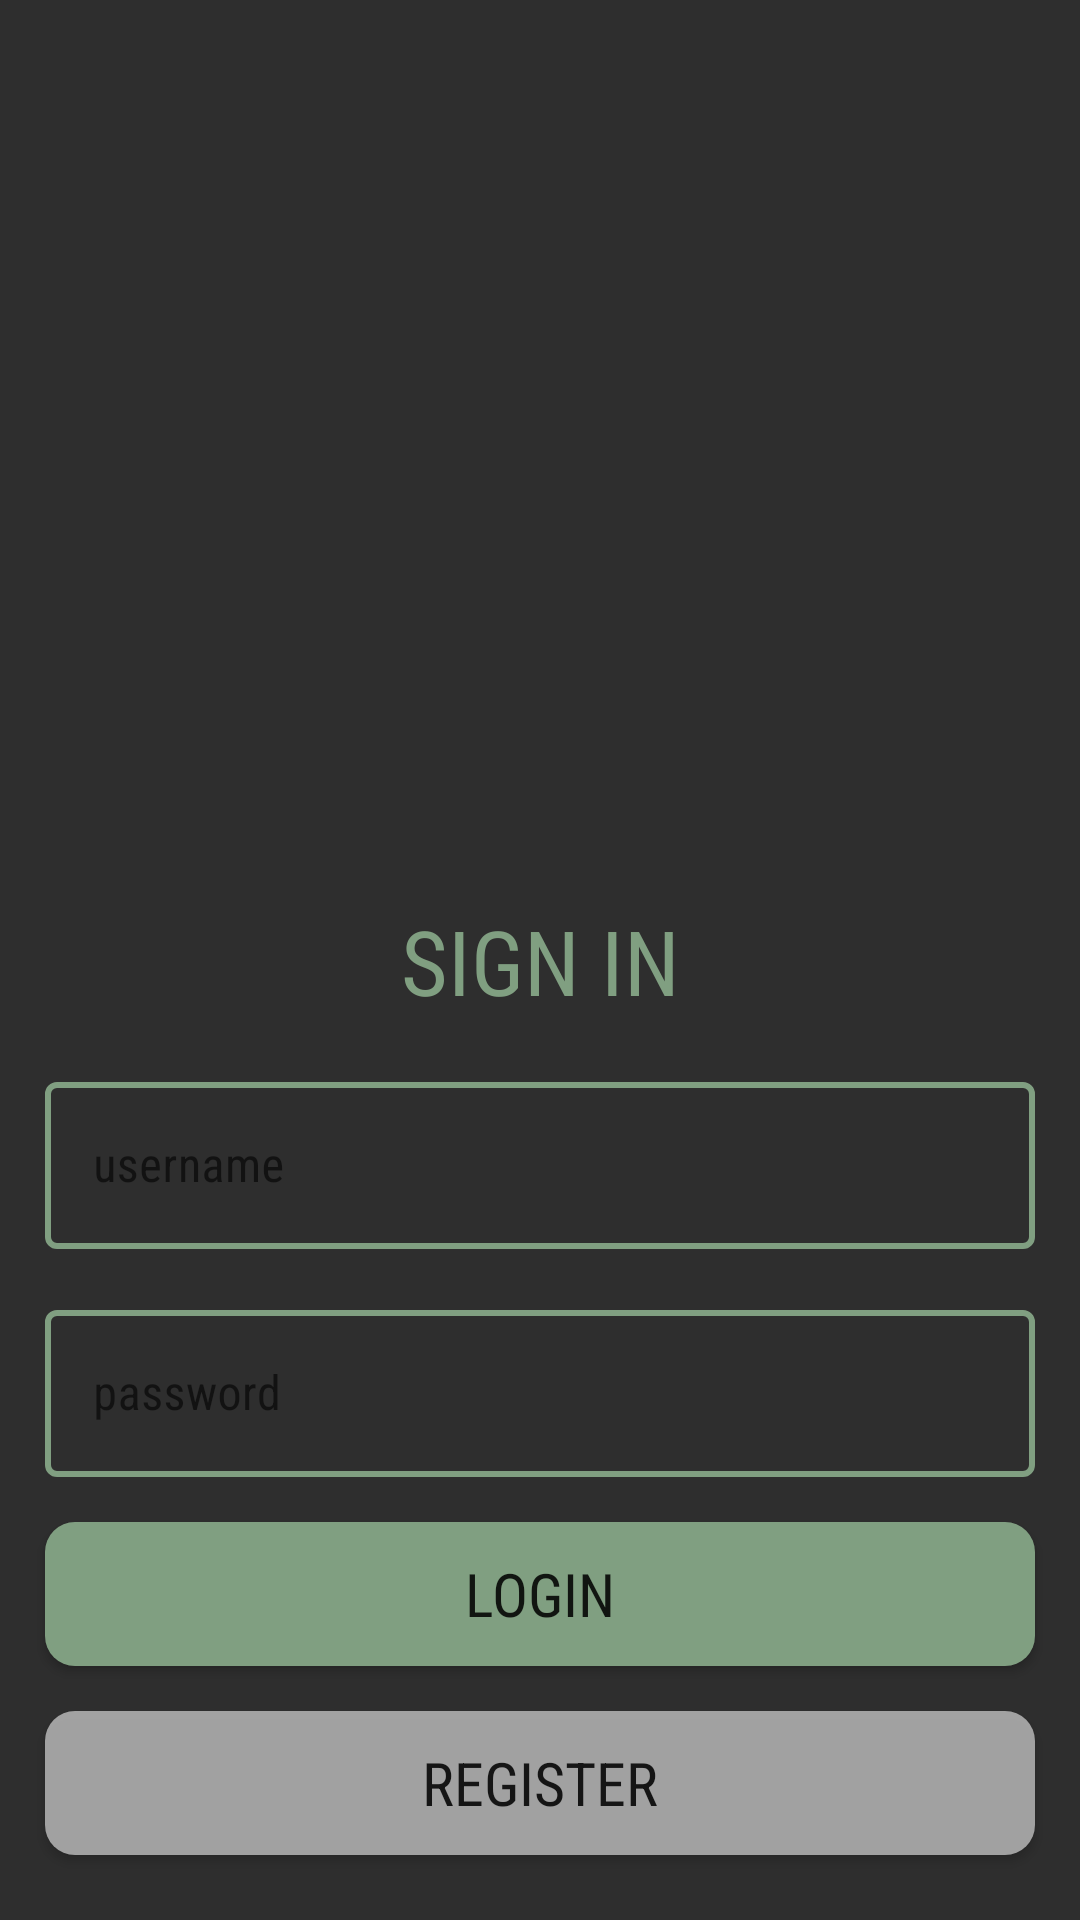

Write the Android layout XML for this screen, with the resource values it uses.
<!-- AndroidManifest.xml: activity theme Theme.AppCompat.NoActionBar -->
<!-- res/layout/activity_login_user.xml -->
<?xml version="1.0" encoding="utf-8"?>
<androidx.constraintlayout.widget.ConstraintLayout xmlns:android="http://schemas.android.com/apk/res/android"
    xmlns:app="http://schemas.android.com/apk/res-auto"
    xmlns:tools="http://schemas.android.com/tools"
    android:theme="@style/Theme.MaterialComponents.DayNight.DarkActionBar"
    android:layout_width="match_parent"
    android:background="@color/colorActivityBackground"
    android:layout_height="match_parent"
    tools:context=".activities.LoginUserActivity">

    <TextView
        android:id="@+id/sign_in_default"
        android:layout_width="wrap_content"
        android:layout_height="wrap_content"
        android:textSize="@dimen/title_text_size"
        android:fontFamily="sans-serif-condensed"
        android:textColor="@color/tableGreen"
        android:text="@string/sign_in_default_text"
        app:layout_constraintTop_toTopOf="parent"
        app:layout_constraintBottom_toBottomOf="parent"
        app:layout_constraintStart_toStartOf="parent"
        app:layout_constraintEnd_toEndOf="parent"/>
    <com.google.android.material.textfield.TextInputLayout
        android:id="@+id/username_wrapper"
        style="@style/LoginTextInputLayoutStyle"
        app:layout_constraintEnd_toEndOf="parent"
        android:layout_margin="@dimen/inputs_margin"
        app:layout_constraintStart_toStartOf="parent"
        app:layout_constraintTop_toBottomOf="@+id/sign_in_default"
        >

        <com.google.android.material.textfield.TextInputEditText
            android:id="@+id/input_username"
            android:inputType="text"
            android:imeOptions="actionGo"
            android:textColorHint="@color/tableGreen"
            android:layout_width="match_parent"
            android:fontFamily="sans-serif-condensed"
            android:layout_height="wrap_content"
            android:textColor="@color/colorDialogs"
            android:hint="@string/username_hint_text" />
    </com.google.android.material.textfield.TextInputLayout>
    <com.google.android.material.textfield.TextInputLayout
        android:id="@+id/password_wrapper"
        style="@style/LoginTextInputLayoutStyle"
        app:layout_constraintEnd_toEndOf="parent"
        android:layout_margin="@dimen/inputs_margin"
        app:layout_constraintStart_toStartOf="parent"
        app:layout_constraintTop_toBottomOf="@+id/username_wrapper"
        >

        <com.google.android.material.textfield.TextInputEditText
            android:id="@+id/input_password"
            android:inputType="textPassword"
            android:imeOptions="actionGo"
            android:textColorHint="@color/tableGreen"
            android:layout_width="match_parent"
            android:fontFamily="sans-serif-condensed"
            android:layout_height="wrap_content"
            android:textColor="@color/colorDialogs"
            android:hint="@string/password_hint_text" />
    </com.google.android.material.textfield.TextInputLayout>

    <Button
        android:id="@+id/button_login"
        android:layout_width="match_parent"
        android:layout_height="wrap_content"
        android:background="@drawable/login_button_backround"
        app:layout_constraintTop_toBottomOf="@+id/password_wrapper"
        android:layout_margin="@dimen/inputs_margin"
        android:textSize="@dimen/button_text_size"
        android:fontFamily="sans-serif-condensed"
        android:text="@string/login_button_text"/>

    <Button
        android:id="@+id/button_register"
        android:layout_width="match_parent"
        android:layout_height="wrap_content"
        app:layout_constraintTop_toBottomOf="@+id/button_login"
        android:layout_margin="@dimen/inputs_margin"
        android:background="@drawable/register_button_background"
        android:textSize="@dimen/button_text_size"
        android:fontFamily="sans-serif-condensed"
        android:text="@string/register_button_text"/>



</androidx.constraintlayout.widget.ConstraintLayout>
<!-- resources referenced by this layout -->
<resources>
  <color name="colorActivityBackground">#2e2e2e</color>
  <color name="colorDialogs">#CCC0C0C0</color>
  <color name="tableGreen">#809f81</color>
  <dimen name="button_text_size">20sp</dimen>
  <dimen name="inputs_margin">15dp</dimen>
  <dimen name="title_text_size">30sp</dimen>
  <!-- drawable login_button_backround (drawable) -->
  <?xml version="1.0" encoding="utf-8"?>
  <shape xmlns:android="http://schemas.android.com/apk/res/android">
      <corners android:radius="10dp" />
      <solid android:color="@color/tableGreen" />
  </shape>
  <!-- drawable register_button_background (drawable) -->
  <?xml version="1.0" encoding="utf-8"?>
  <shape xmlns:android="http://schemas.android.com/apk/res/android">
      <corners android:radius="10dp" />
      <solid android:color="@color/colorDialogs" />
  </shape>
  <string name="login_button_text">LOGIN</string>
  <string name="password_hint_text">password</string>
  <string name="register_button_text">REGISTER</string>
  <string name="sign_in_default_text">SIGN IN</string>
  <string name="username_hint_text">username</string>
  <style name="LoginTextInputLayoutStyle" parent="Widget.MaterialComponents.TextInputLayout.OutlinedBox">
          <item name="boxStrokeColor">@color/tableGreen</item>
          <item name="boxStrokeWidth">2dp</item>
          <item name="android:layout_width">0dp</item>
          <item name="android:layout_height">wrap_content</item>
          <item name="android:layout_marginTop">8dp</item>
          <item name="borderWidth">4dp</item>
      </style>
</resources>
